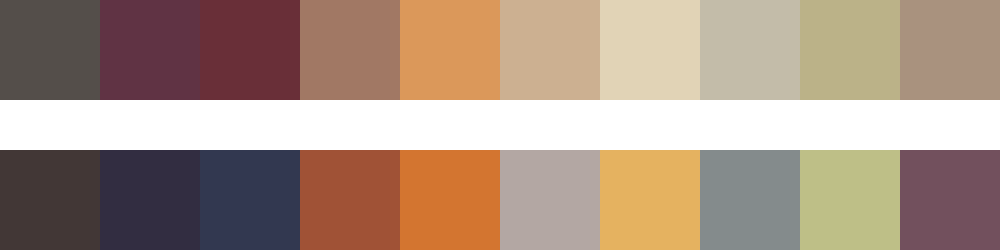

The file beside this chart, header and first rows:
#544e4a	#603344	#692f38	#a17864	#db985a	#ccb091	#e1d3b6	#c3bca9	#bbb288	#a9927e
#423736	#322d41	#323850	#a05236	#d37530	#b3a7a3	#e5b260	#848b8c	#bebf87	#72505d
